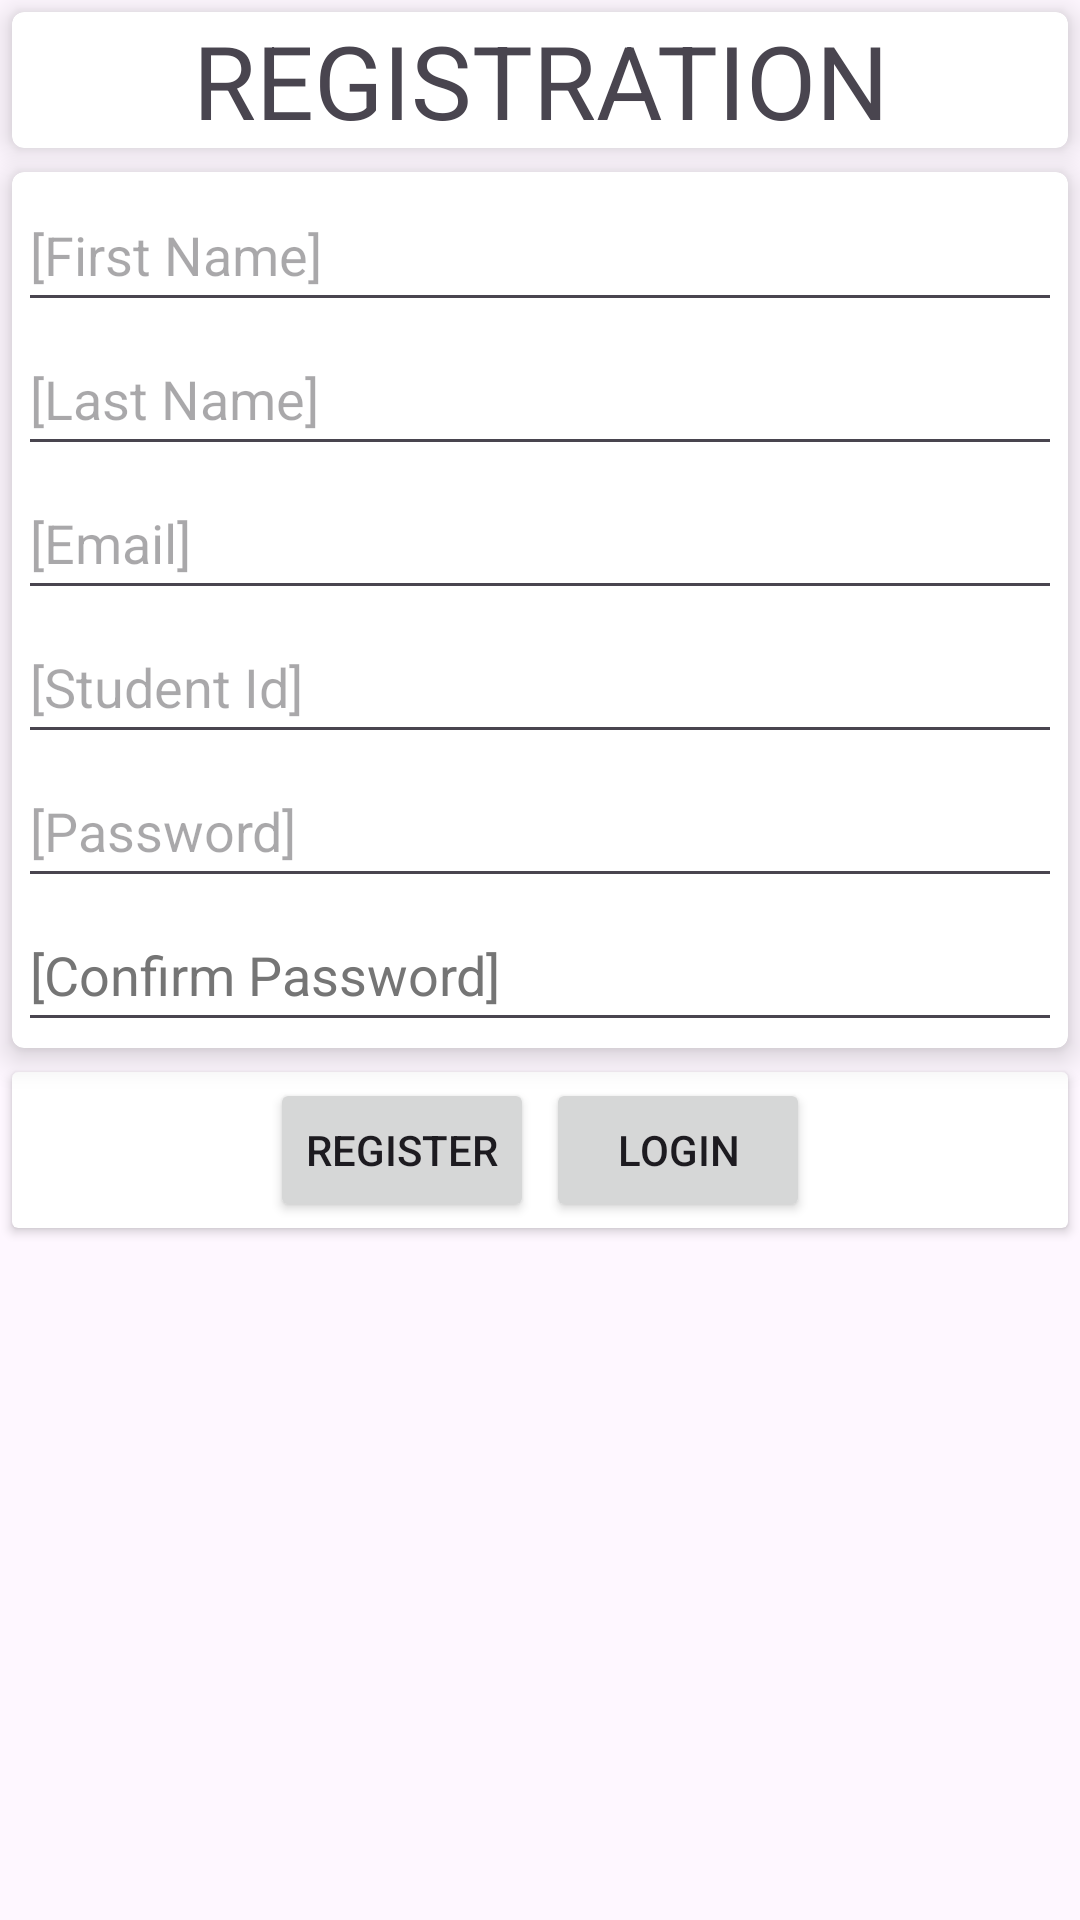

Reconstruct the res/layout file that produces this screen, plus the resources it refers to.
<!-- AndroidManifest.xml: application theme Theme.DDUKKAttendance -->
<!-- res/layout/activity_register.xml -->
<?xml version="1.0" encoding="utf-8"?>
<LinearLayout xmlns:android="http://schemas.android.com/apk/res/android"
    xmlns:app="http://schemas.android.com/apk/res-auto"
    xmlns:tools="http://schemas.android.com/tools"
    android:id="@+id/main"
    android:layout_width="match_parent"
    android:layout_height="match_parent"
    android:orientation="vertical"
    tools:context=".RegisterActivity">

    <androidx.cardview.widget.CardView
        android:layout_width="match_parent"
        android:layout_height="wrap_content"
        android:layout_margin="4dp"
        app:cardCornerRadius="4dp"
        app:cardElevation="6dp">

        <TextView
            android:id="@+id/textView"
            android:layout_width="match_parent"
            android:layout_height="wrap_content"
            android:gravity="center_horizontal"
            android:text="REGISTRATION"
            android:textAppearance="@style/TextAppearance.AppCompat.Display1" />

    </androidx.cardview.widget.CardView>

    <androidx.cardview.widget.CardView
        android:layout_width="match_parent"
        android:layout_height="wrap_content"
        android:layout_margin="4dp"
        app:cardCornerRadius="4dp"
        app:cardElevation="6dp">

        <LinearLayout
            android:layout_width="match_parent"
            android:layout_height="match_parent"
            android:layout_margin="2dp"
            android:orientation="vertical">

            <EditText
                android:id="@+id/etFirstName_User"
                android:layout_width="match_parent"
                android:layout_height="wrap_content"
                android:ems="10"
                android:hint="[First Name]"
                android:inputType="text"
                android:minHeight="48dp" />

            <EditText
                android:id="@+id/etLastName_User"
                android:layout_width="match_parent"
                android:layout_height="wrap_content"
                android:ems="10"
                android:hint="[Last Name]"
                android:inputType="text"
                android:minHeight="48dp" />

            <EditText
                android:id="@+id/etEmail_User"
                android:layout_width="match_parent"
                android:layout_height="wrap_content"
                android:ems="10"
                android:hint="[Email]"
                android:inputType="text"
                android:minHeight="48dp" />

            <EditText
                android:id="@+id/etStudentId_User"
                android:layout_width="match_parent"
                android:layout_height="wrap_content"
                android:ems="10"
                android:hint="[Student Id]"
                android:inputType="text"
                android:minHeight="48dp" />

            <EditText
                android:id="@+id/etPassword_User"
                android:layout_width="match_parent"
                android:layout_height="wrap_content"
                android:ems="10"
                android:hint="[Password]"
                android:inputType="textPassword"
                android:minHeight="48dp" />

            <EditText
                android:id="@+id/etConfirmPassword_User"
                android:layout_width="match_parent"
                android:layout_height="wrap_content"
                android:ems="10"
                android:hint="[Confirm Password]"
                android:inputType="textPassword"
                android:minHeight="48dp"
                android:textColorHint="#757575" />

        </LinearLayout>

    </androidx.cardview.widget.CardView>

    <androidx.cardview.widget.CardView
        android:layout_width="match_parent"
        android:layout_height="wrap_content"
        android:layout_margin="4dp">

        <LinearLayout
            android:layout_width="match_parent"
            android:layout_height="match_parent"
            android:gravity="center_horizontal"
            android:orientation="horizontal">

            <Button
                android:id="@+id/btnRegister_User"
                android:layout_width="wrap_content"
                android:layout_height="wrap_content"
                android:layout_margin="2dp"
                android:maxWidth="320dp"
                android:text="Register"
                tools:ignore="VisualLintButtonSize" />

            <Button
                android:id="@+id/btnToLogin_User"
                android:layout_width="wrap_content"
                android:layout_height="wrap_content"
                android:layout_margin="2dp"
                android:text="Login" />

        </LinearLayout>

    </androidx.cardview.widget.CardView>

</LinearLayout>
<!-- resources referenced by this layout -->
<resources>
  <style name="Theme.DDUKKAttendance" parent="Base.Theme.DDUKKAttendance" />
  <style name="Base.Theme.DDUKKAttendance" parent="Theme.Material3.DayNight.NoActionBar">
          
          
      </style>
</resources>
